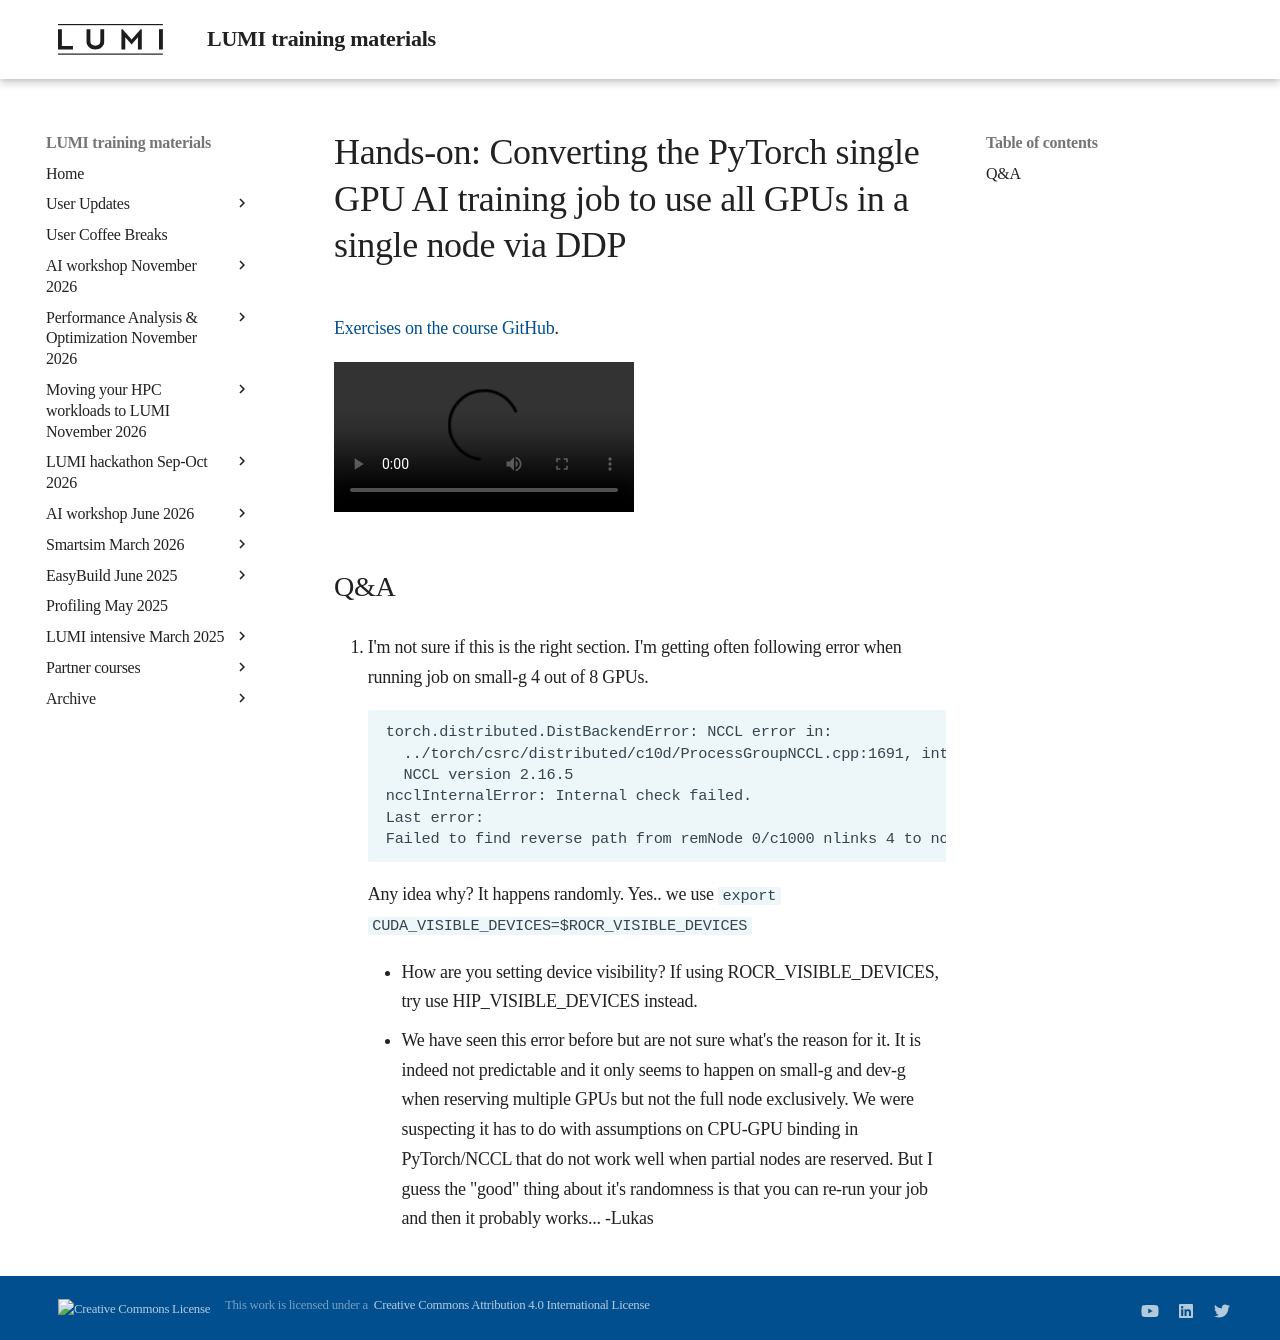

repository: Lumi-supercomputer/LUMI-training-materials · page: ai-20241126/E08_MultipleGPUs/index.html · generator: mkdocs

# Hands-on: Converting the PyTorch single GPU AI training job to use all GPUs in a single node via DDP

[Exercises on the course GitHub](https://github.com/Lumi-supercomputer/Getting_Started_with_AI_workshop/tree/ai-20241126/08_Scaling_to_multiple_GPUs).

<video src="https://462000265.lumidata.eu/ai-20241126/recordings/E08_MultipleGPUs.mp4" controls="controls"></video>


## Q&A

1.  I'm not sure if this is the right section. I'm getting often following error when running job on small-g 4 out of 8 GPUs. 
    ```
    torch.distributed.DistBackendError: NCCL error in: 
      ../torch/csrc/distributed/c10d/ProcessGroupNCCL.cpp:1691, internal error, 
      NCCL version 2.16.5
    ncclInternalError: Internal check failed.
    Last error:
    Failed to find reverse path from remNode 0/c1000 nlinks 4 to node 0/d9000
    ``` 
    Any idea why? It happens randomly. Yes.. we use `export CUDA_VISIBLE_DEVICES=$ROCR_VISIBLE_DEVICES`

    -   How are you setting device visibility? If using ROCR_VISIBLE_DEVICES, try use HIP_VISIBLE_DEVICES instead.

    -   We have seen this error before but are not sure what's the reason for it. It is indeed not predictable and it only seems to happen on small-g and dev-g when reserving multiple GPUs but not the full node exclusively. We were suspecting it has to do with assumptions on CPU-GPU binding in PyTorch/NCCL that do not work well when partial nodes are reserved. But I guess the "good" thing about it's randomness is that you can re-run your job and then it probably works... -Lukas
